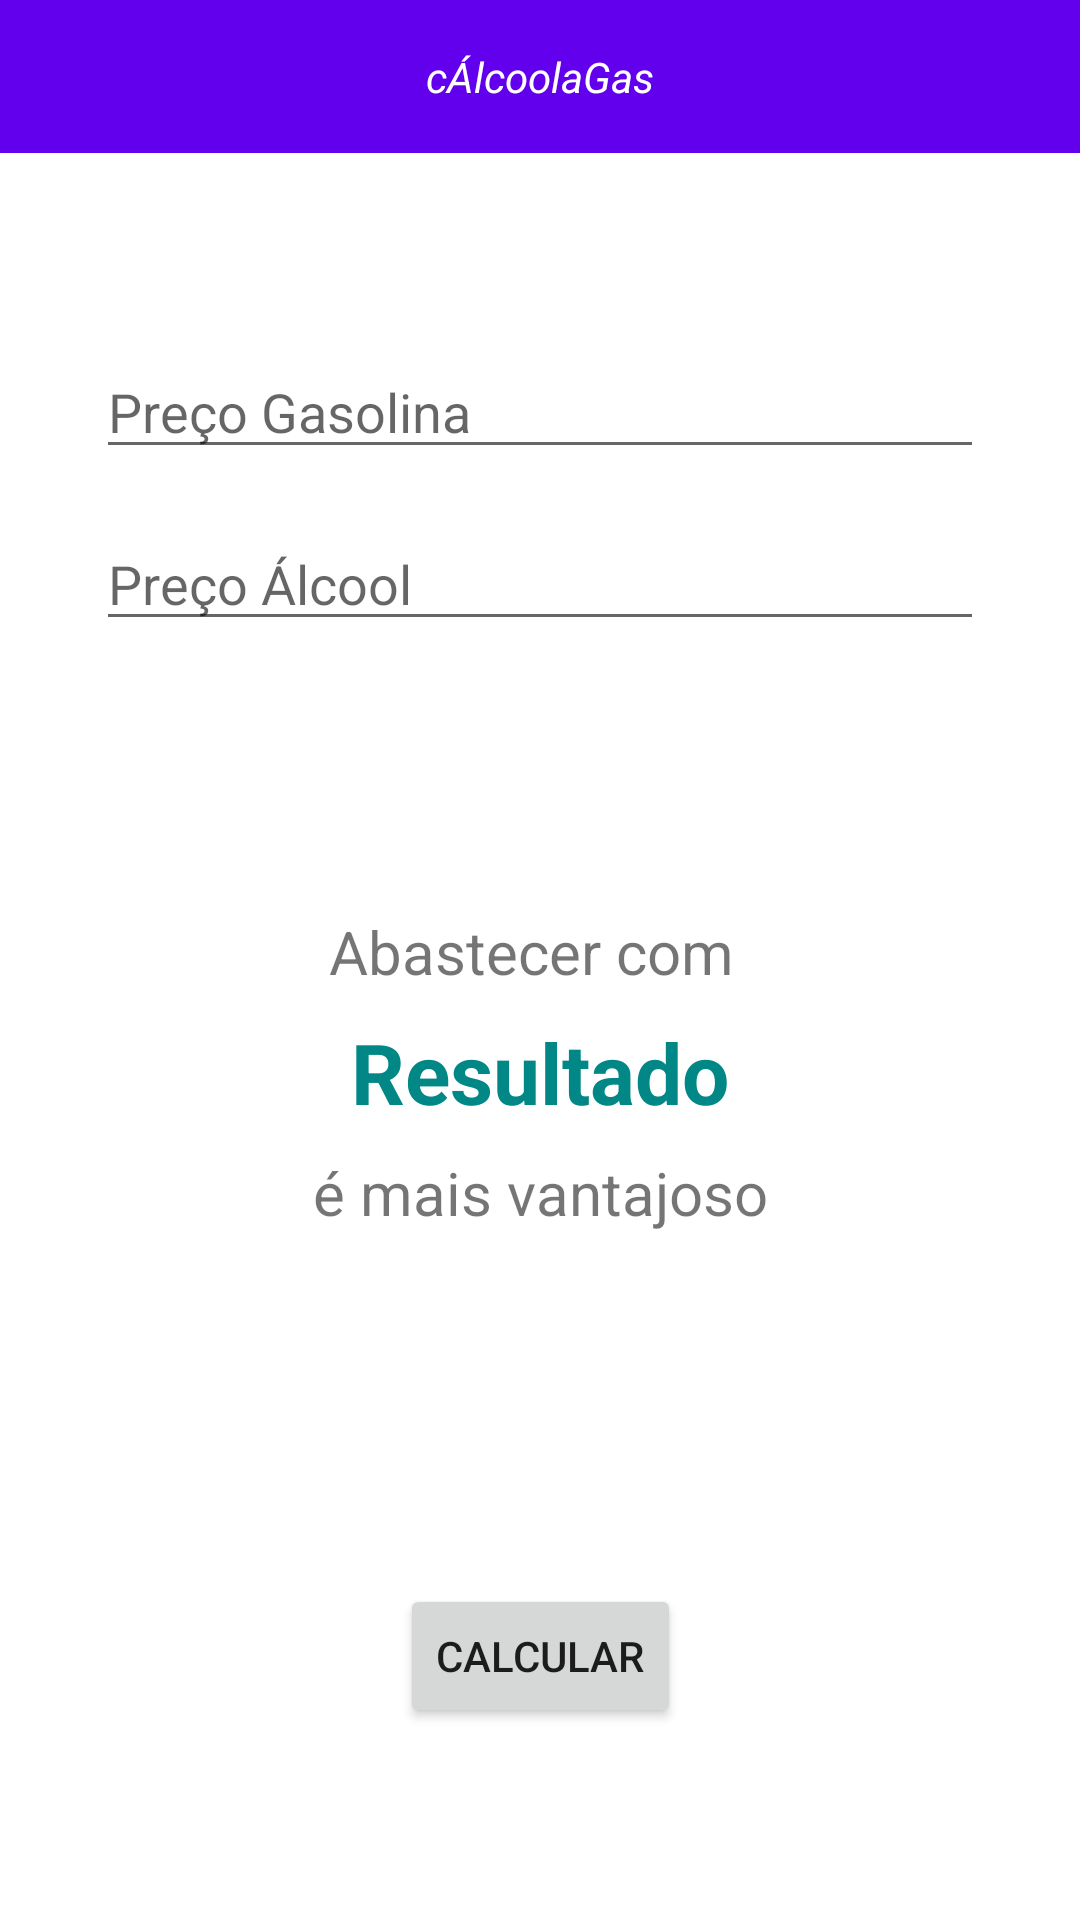

Write the Android layout XML for this screen, with the resource values it uses.
<!-- AndroidManifest.xml: application theme Theme.CAcoolaGas -->
<!-- res/layout/activity_main.xml -->
<?xml version="1.0" encoding="utf-8"?>
<androidx.constraintlayout.widget.ConstraintLayout xmlns:android="http://schemas.android.com/apk/res/android"
    xmlns:app="http://schemas.android.com/apk/res-auto"
    xmlns:tools="http://schemas.android.com/tools"
    android:layout_width="match_parent"
    android:layout_height="match_parent"
    tools:context=".MainActivity">

    <LinearLayout
        android:id="@+id/topbar"
        android:layout_width="match_parent"
        android:layout_height="wrap_content"
        android:background="@color/purple_500"
        android:orientation="vertical"
        android:paddingTop="16dp"
        android:paddingBottom="16dp"
        app:layout_constraintTop_toTopOf="parent">

        <ImageView
            android:layout_width="match_parent"
            android:layout_height="wrap_content"
            android:layout_gravity="center_horizontal"
            android:src="@drawable/ic_gas_station"
            app:tint="@color/white" />

        <TextView
            android:layout_width="match_parent"
            android:layout_height="wrap_content"
            android:text="cÁlcoolaGas"
            android:textStyle="italic"
            android:textAlignment="center"
            android:textColor="@color/white" />

    </LinearLayout>

    <EditText
        android:id="@+id/editTextGas"
        android:layout_width="match_parent"
        android:layout_height="wrap_content"
        android:layout_marginStart="32dp"
        android:layout_marginTop="64dp"
        android:layout_marginEnd="32dp"
        android:inputType="numberDecimal"
        android:hint="Preço Gasolina"
        app:layout_constraintTop_toBottomOf="@id/topbar" />

    <EditText
        android:id="@+id/editTextAlcohol"
        android:layout_width="match_parent"
        android:layout_height="wrap_content"
        android:layout_marginStart="32dp"
        android:layout_marginTop="16dp"
        android:layout_marginEnd="32dp"
        android:inputType="numberDecimal"
        android:hint="Preço Álcool"
        app:layout_constraintTop_toBottomOf="@id/editTextGas" />

    <TextView
        android:id="@+id/first_textview"
        android:layout_width="match_parent"
        android:layout_height="wrap_content"
        android:layout_marginStart="18dp"
        android:layout_marginTop="90dp"
        android:layout_marginEnd="24dp"
        android:text="Abastecer com"
        android:textAlignment="center"
        android:textSize="20sp"
        app:layout_constraintEnd_toEndOf="parent"
        app:layout_constraintStart_toStartOf="parent"
        app:layout_constraintTop_toBottomOf="@id/editTextAlcohol" />

    <TextView
        android:id="@+id/result_textview"
        android:layout_width="match_parent"
        android:layout_height="wrap_content"
        android:layout_marginStart="24dp"
        android:layout_marginTop="8dp"
        android:layout_marginEnd="24dp"
        android:text="Resultado"
        android:textAlignment="center"
        android:textColor="@color/teal_700"
        android:textSize="28sp"
        android:textStyle="bold"
        app:layout_constraintEnd_toEndOf="parent"
        app:layout_constraintStart_toStartOf="parent"
        app:layout_constraintTop_toBottomOf="@id/first_textview" />

    <TextView
        android:id="@+id/last_textview"
        android:layout_width="match_parent"
        android:layout_height="wrap_content"
        android:layout_marginTop="8dp"
        android:text="é mais vantajoso"
        android:textAlignment="center"
        android:textSize="20sp"
        app:layout_constraintEnd_toEndOf="parent"
        app:layout_constraintStart_toStartOf="parent"
        app:layout_constraintTop_toBottomOf="@id/result_textview" />

    <Button
        android:id="@+id/button_calculate"
        android:layout_width="wrap_content"
        android:layout_height="wrap_content"
        android:layout_marginBottom="64dp"
        android:text="Calcular"
        app:layout_constraintBottom_toBottomOf="parent"
        app:layout_constraintEnd_toEndOf="parent"
        app:layout_constraintStart_toStartOf="parent" />

</androidx.constraintlayout.widget.ConstraintLayout>
<!-- resources referenced by this layout -->
<resources>
  <style name="Theme.CAcoolaGas" parent="Theme.MaterialComponents.DayNight.DarkActionBar">
          
          <item name="colorPrimary">@color/purple_500</item>
          <item name="colorPrimaryVariant">@color/purple_700</item>
          <item name="colorOnPrimary">@color/white</item>
          
          <item name="colorSecondary">@color/teal_200</item>
          <item name="colorSecondaryVariant">@color/teal_700</item>
          <item name="colorOnSecondary">@color/black</item>
          
          <item name="android:statusBarColor" tools:targetApi="l">?attr/colorPrimaryVariant</item>
          
      </style>
  <!-- not gathered from this repository: default colours our renderer supplied (Android Studio template values) -->
  <color name="purple_500">#FF6200EE</color>
  <color name="purple_700">#FF3700B3</color>
  <color name="teal_200">#FF03DAC5</color>
  <color name="teal_700">#FF018786</color>
  <color name="black">#FF000000</color>
  <color name="white">#FFFFFFFF</color>
</resources>
